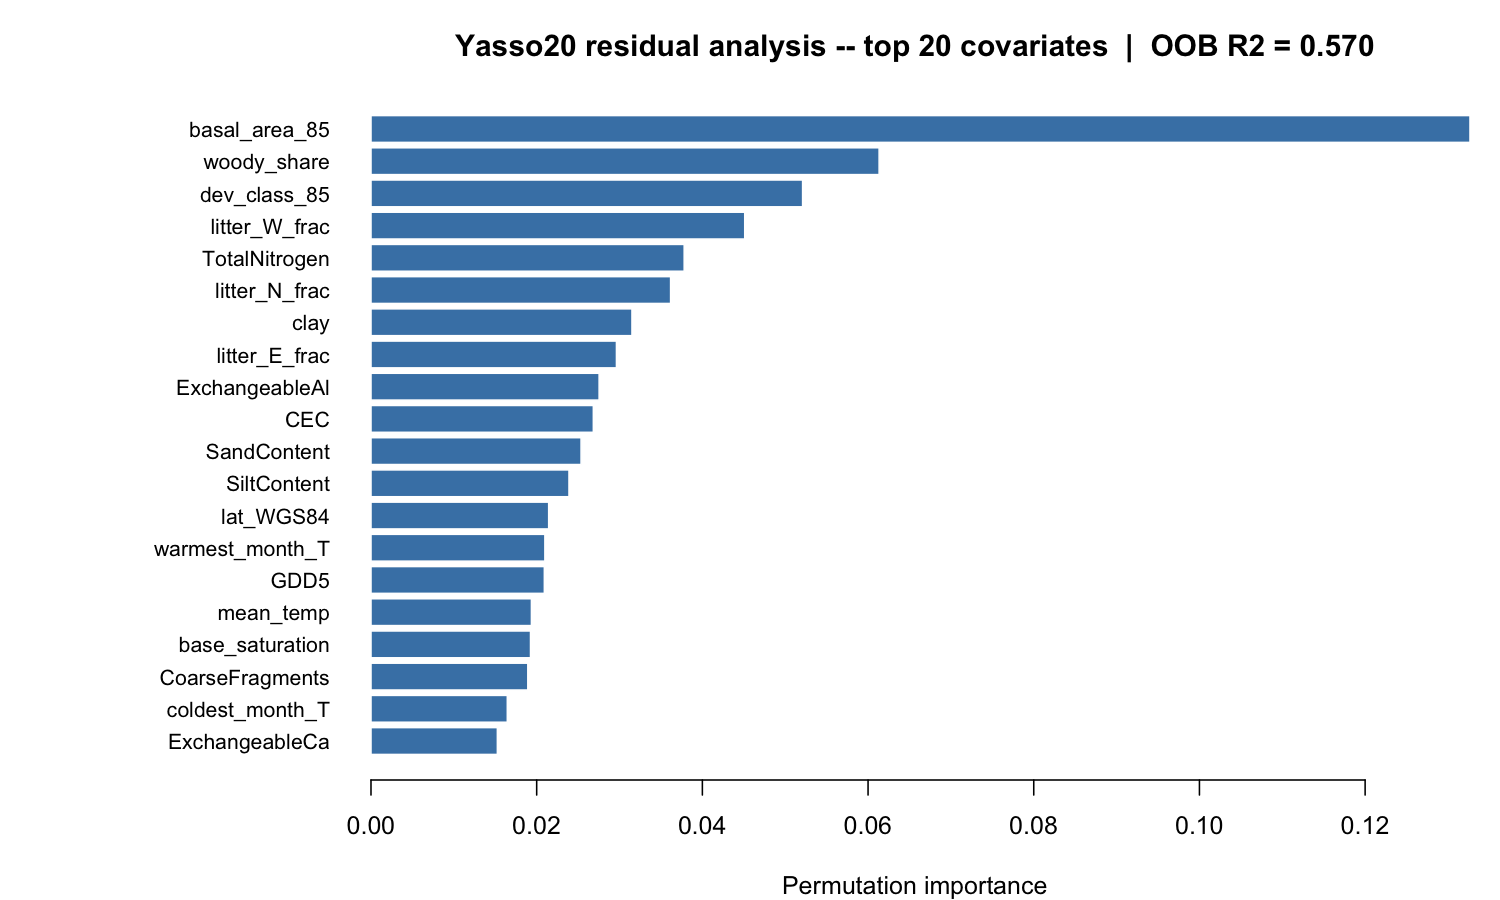

Values plotted in this chart, from the file beside it:
variable, importance
basal_area_85, 0.1327
woody_share, 0.06134
dev_class_85, 0.0521
litter_W_frac, 0.04512
TotalNitrogen, 0.03781
litter_N_frac, 0.03617
clay, 0.0315
litter_E_frac, 0.02963
ExchangeableAl, 0.02754
CEC, 0.02684
SandContent, 0.02536
SiltContent, 0.0239
lat_WGS84, 0.02145
warmest_month_T, 0.02099
GDD5, 0.02093
mean_temp, 0.01937
base_saturation, 0.01926
CoarseFragments, 0.01893
coldest_month_T, 0.01646
ExchangeableCa, 0.01526
aridity_index, 0.01517
temp_sum_NFI, 0.01512
litter_A_frac, 0.01493
T_seasonality, 0.01454
ofh_weight_kgm2, 0.01362
conifer_share, 0.01339
P_seasonality, 0.01296
elevation_m, 0.01275
EstimatedBulkDensity, 0.01262
mean_precip_annual, 0.01254
CN_ratio, 0.01248
lon_WGS84, 0.01246
ExchangeableFe, 0.01205
n_cuts_85_95, 0.01137
pH.CaCl2., 0.009273
pH.H2O., 0.008946
soil_prep_pre85, 0.007786
kasvup_tyyppi, 0.007636
any_cut_85_95, 0.007459
soil_code, 0.006295
any_trt_85_95, 0.004582
kasvyo_syke, 0.004116
kasvyo_ahti, 0.003963
TexturalClass, 0.003465
species_code, 0.003271
temp_zone, 0.002731
KA, 0.001932
ojitustilanne, 0.001626
koppen_class, 0.000697
n_soc_obs, 0.0006538
profile_depth_cm, 0.000474
shallow, 0.0002641
alaryhma, 0.0001546
ofh_lower_cm, 0
